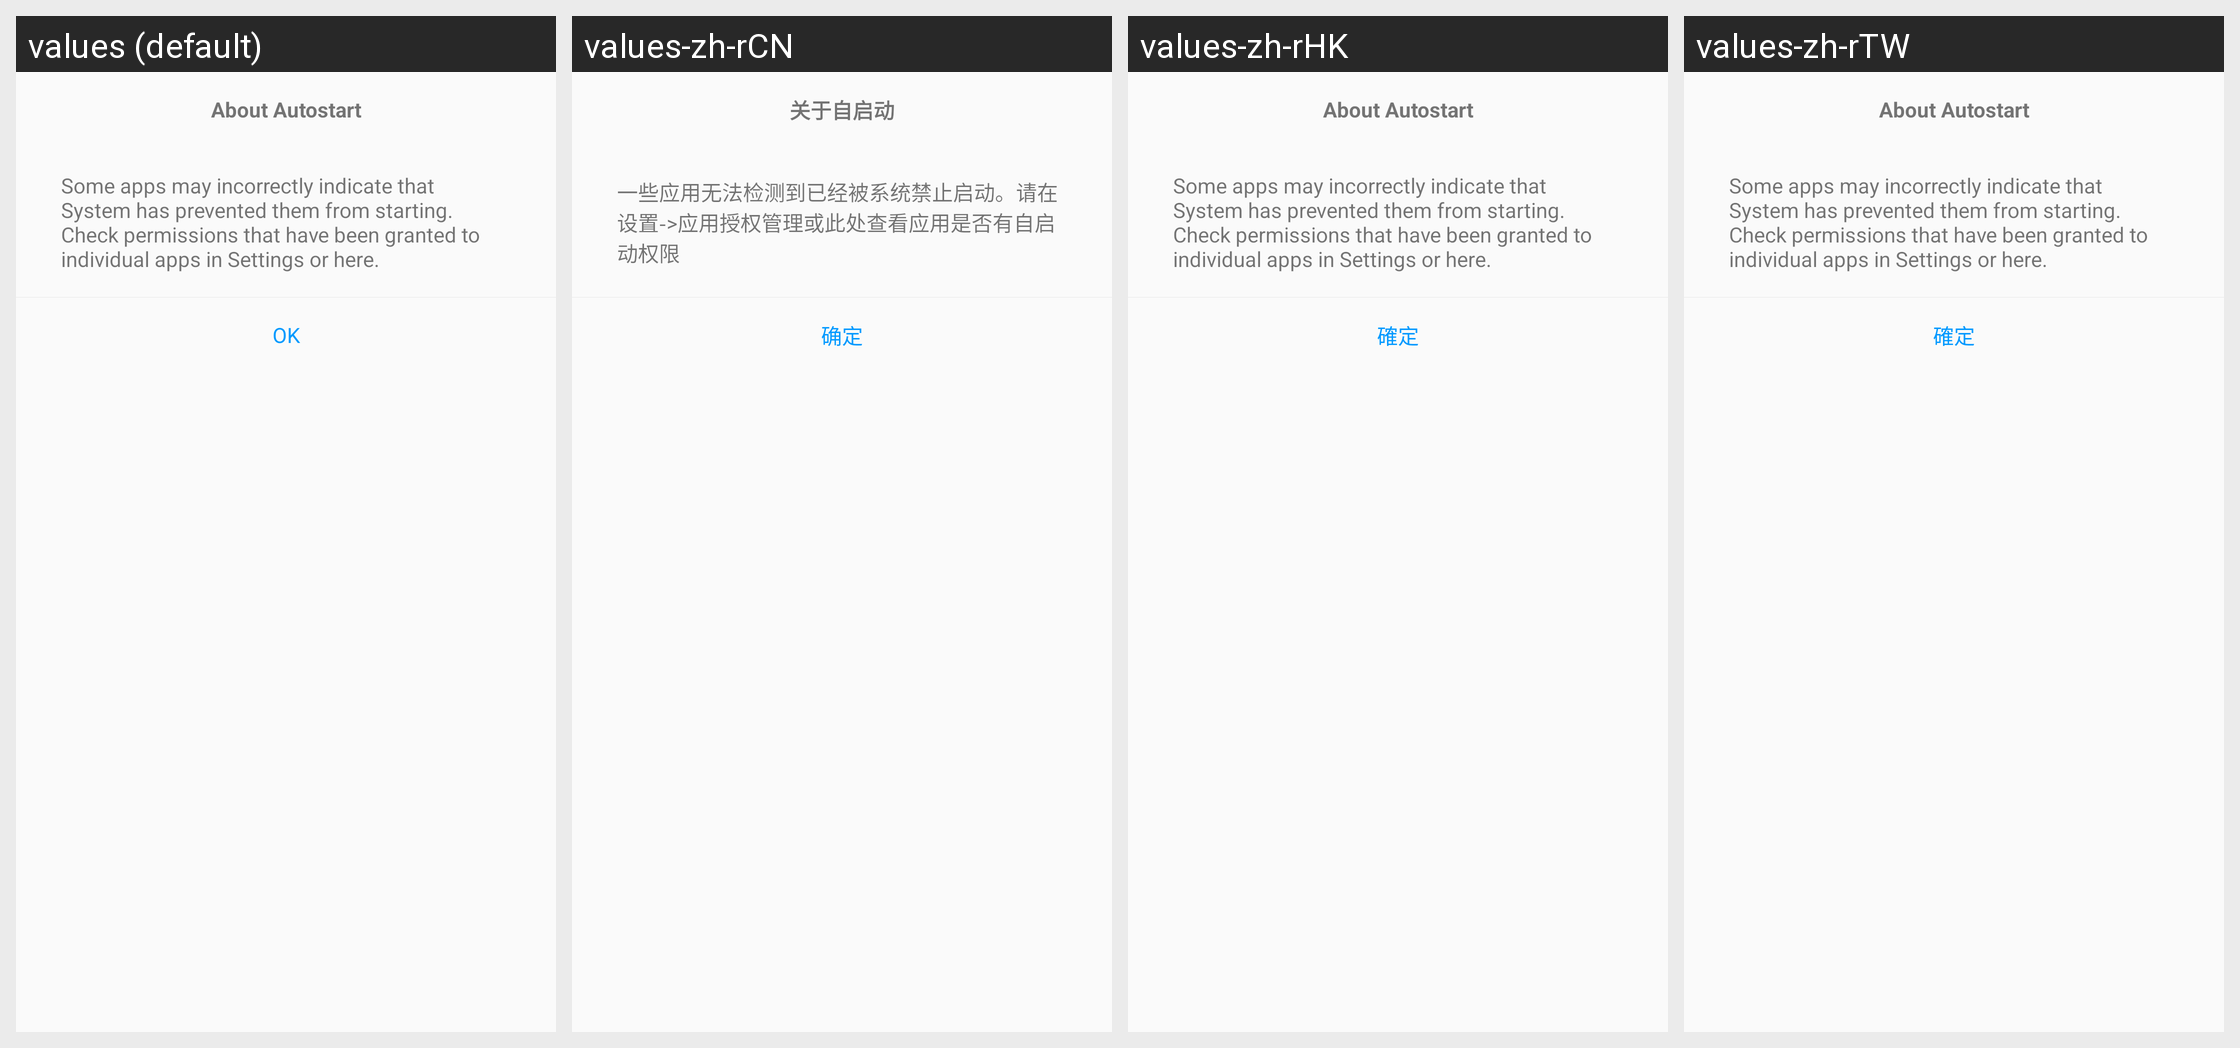

The Android screen above is rendered under several locales of the same app. Produce the string resources it draws, with the default and per-locale values.
Android screen res/layout/dialog_about_autostart.xml rendered under 4 locales, left to right: values (default), values-zh-rCN, values-zh-rHK, values-zh-rTW. Device: Nexus 5 (rendered at 1080×1920; each locale shown at half size, 540×960, under a caption strip naming it); theme BaseAppTheme.
Strings drawn on this screen, with the default value and each locale's value (text and hints the layout hard-codes, and strings that could not be matched under every locale, appear in the picture but are not listed):

autostart_about
  values: About Autostart
  values-zh-rCN: 关于自启动
  values-zh-rHK: About Autostart  [not translated; the default value is used]
  values-zh-rTW: About Autostart  [not translated; the default value is used]

autostart_message
  values: Some apps may incorrectly indicate that System has prevented them from starting. Check permissions that have been granted to individual apps in Settings or here.
  values-zh-rCN: 一些应用无法检测到已经被系统禁止启动。请在设置->应用授权管理或此处查看应用是否有自启动权限
  values-zh-rHK: Some apps may incorrectly indicate that System has prevented them from starting. Check permissions that have been granted to individual apps in Settings or here.  [not translated; the default value is used]
  values-zh-rTW: Some apps may incorrectly indicate that System has prevented them from starting. Check permissions that have been granted to individual apps in Settings or here.  [not translated; the default value is used]

ok
  values: OK
  values-zh-rCN: 确定
  values-zh-rHK: 確定
  values-zh-rTW: 確定
